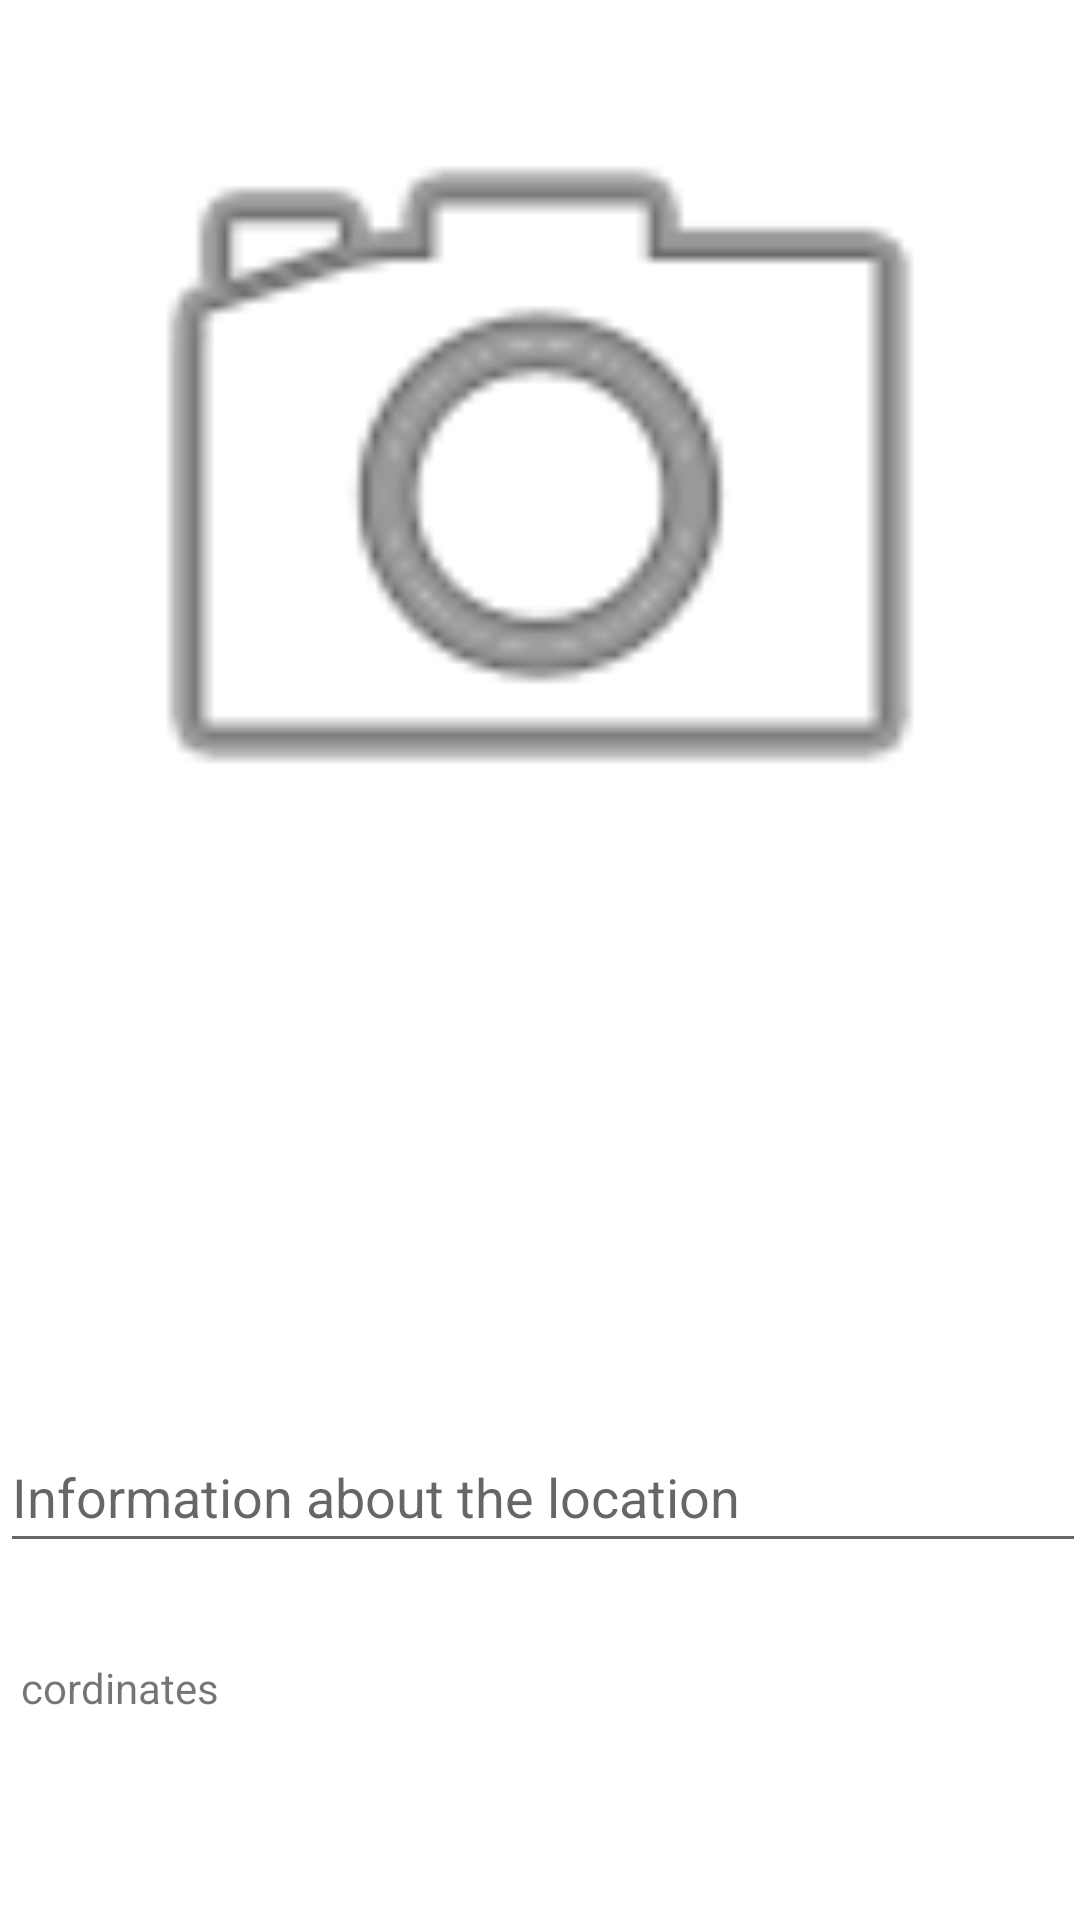

The Android layout XML behind this screen, and the referenced resources:
<!-- AndroidManifest.xml: application theme Theme.GetLocation2 -->
<!-- res/layout/layout_mapdialog.xml -->
<?xml version="1.0" encoding="utf-8"?>
<androidx.constraintlayout.widget.ConstraintLayout
    xmlns:android="http://schemas.android.com/apk/res/android"
    xmlns:app="http://schemas.android.com/apk/res-auto"
    xmlns:tools="http://schemas.android.com/tools"
    android:layout_width="match_parent"
    android:layout_height="match_parent">


    <EditText
        android:id="@+id/edit_text"
        android:layout_width="362dp"
        android:layout_height="47dp"
        android:layout_marginTop="26dp"
        android:hint="Information about the location"
        app:layout_constraintTop_toBottomOf="@+id/imageButton"
        tools:layout_editor_absoluteX="33dp" />

    <ImageButton
        android:id="@+id/imageButton"
        android:layout_width="0sp"
        android:layout_height="0sp"
        android:background="@drawable/ic_menu_camera"
        android:scaleType="center"
        app:layout_constraintHeight_percent="0.2"
        app:layout_constraintStart_toStartOf="parent"
        app:layout_constraintTop_toBottomOf="@+id/cameraPhoto"
        app:layout_constraintWidth_percent="0.2" />

    <ImageView
        android:id="@+id/cameraPhoto"
        android:layout_width="match_parent"
        android:layout_height="0sp"
        android:scaleType="fitCenter"

        app:layout_constraintHeight_percent="0.5"
        app:srcCompat="@android:drawable/ic_menu_camera"
        tools:layout_editor_absoluteX="185dp"
        tools:layout_editor_absoluteY="-5dp" />

    <TextView
        android:id="@+id/cordinates"
        android:layout_width="wrap_content"
        android:layout_height="wrap_content"
        android:layout_marginStart="7dp"
        android:layout_marginLeft="7dp"
        android:layout_marginTop="32dp"
        android:text="cordinates"
        app:layout_constraintStart_toStartOf="parent"
        app:layout_constraintTop_toBottomOf="@+id/edit_text" />


</androidx.constraintlayout.widget.ConstraintLayout>
<!-- resources referenced by this layout -->
<resources>
  <style name="Theme.GetLocation2" parent="Theme.MaterialComponents.DayNight.DarkActionBar">
          
          <item name="colorPrimary">@color/purple_500</item>
          <item name="colorPrimaryVariant">@color/purple_700</item>
          <item name="colorOnPrimary">@color/white</item>
          
          <item name="colorSecondary">@color/teal_200</item>
          <item name="colorSecondaryVariant">@color/teal_700</item>
          <item name="colorOnSecondary">@color/black</item>
          
          <item name="android:statusBarColor" tools:targetApi="l">?attr/colorPrimaryVariant</item>
          
      </style>
  <!-- not gathered from this repository: default colours our renderer supplied (Android Studio template values) -->
  <color name="purple_500">#FF6200EE</color>
  <color name="purple_700">#FF3700B3</color>
  <color name="teal_200">#FF03DAC5</color>
  <color name="teal_700">#FF018786</color>
  <color name="black">#FF000000</color>
  <color name="white">#FFFFFFFF</color>
</resources>
